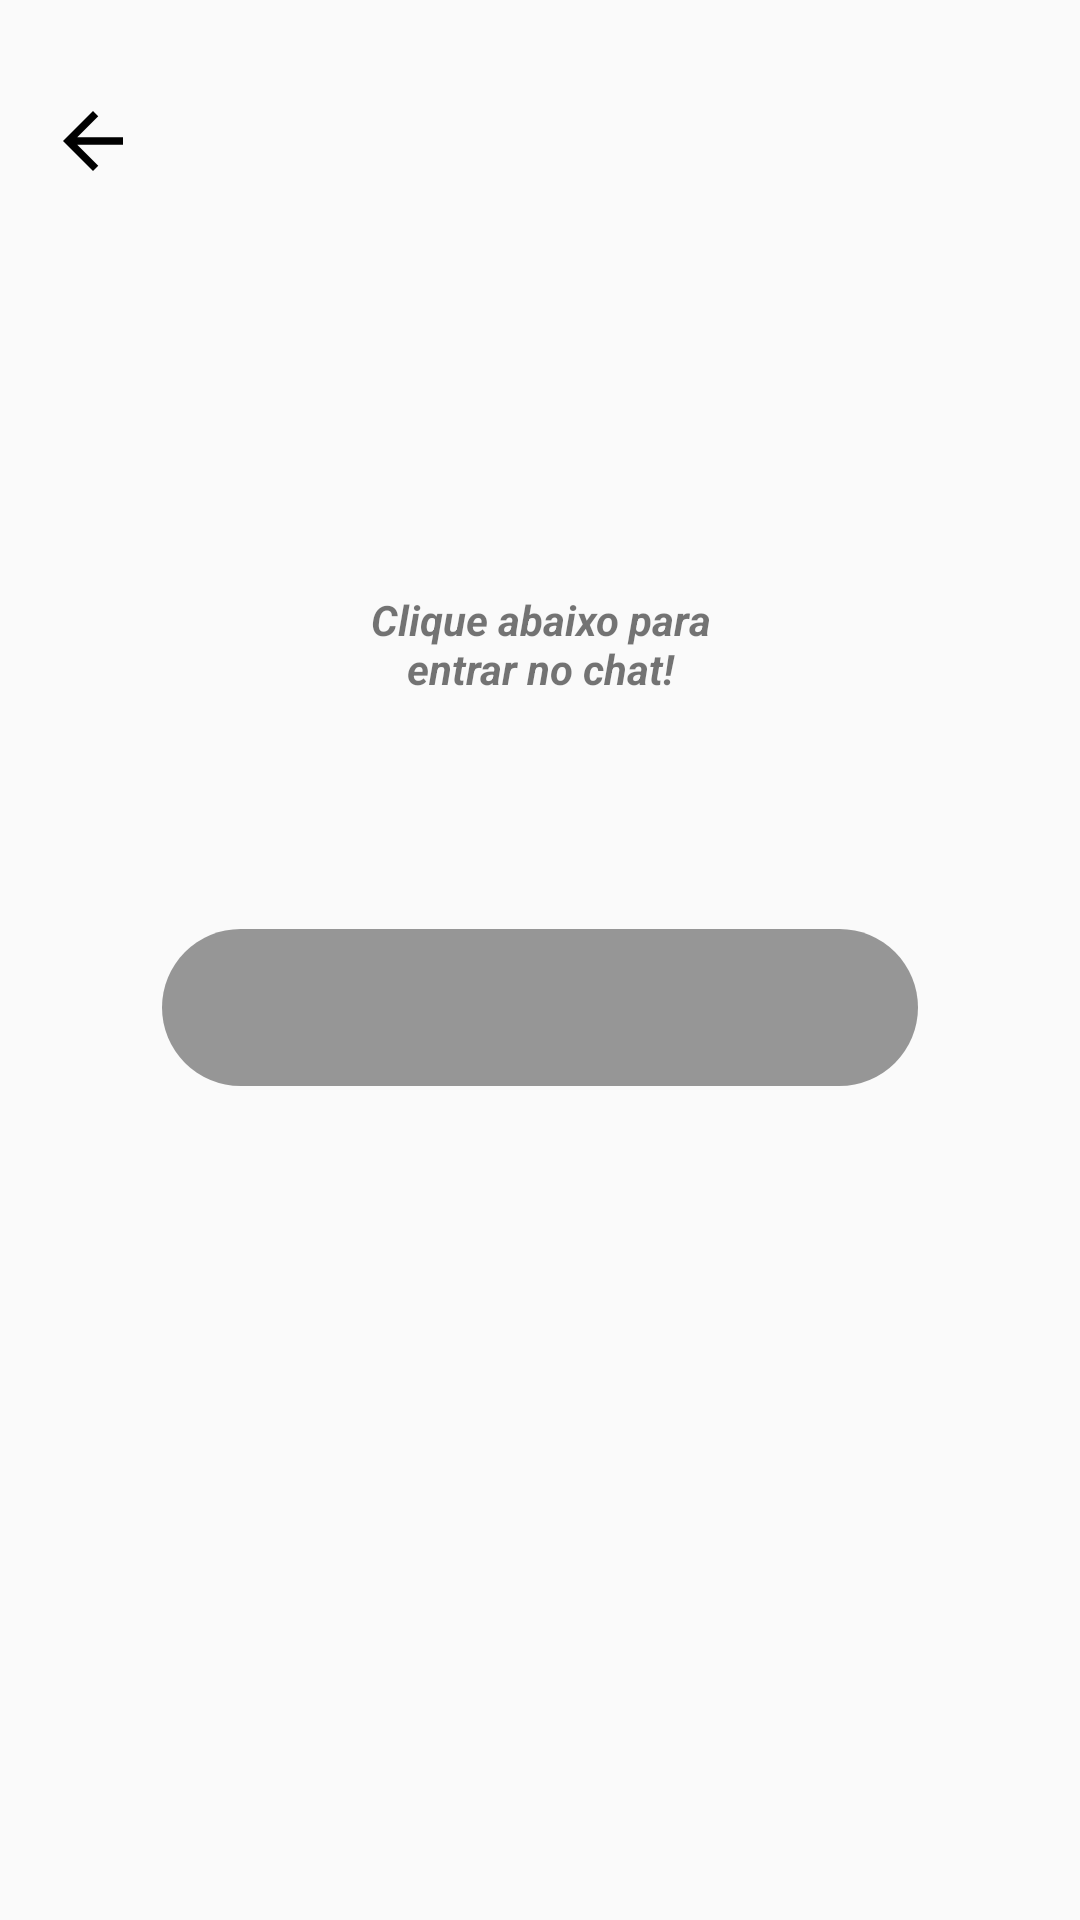

Reconstruct the res/layout file that produces this screen, plus the resources it refers to.
<!-- AndroidManifest.xml: application theme Theme.ProjetoChatKotlin -->
<!-- res/layout/activity_chat.xml -->
<?xml version="1.0" encoding="utf-8"?>
<androidx.constraintlayout.widget.ConstraintLayout xmlns:android="http://schemas.android.com/apk/res/android"
    xmlns:app="http://schemas.android.com/apk/res-auto"
    xmlns:tools="http://schemas.android.com/tools"
    android:layout_width="match_parent"
    android:layout_height="match_parent">


    <ImageButton
        android:id="@+id/btn_sair_chat"
        android:layout_width="30dp"
        android:layout_height="30dp"
        android:layout_marginStart="16dp"
        android:layout_marginLeft="16dp"
        android:layout_marginTop="32dp"
        android:background="@drawable/abc_vector_test"
        android:backgroundTint="@color/black"
        android:onClick="sairChat"
        android:text="Sair dos pedidos"
        app:layout_constraintStart_toStartOf="parent"
        app:layout_constraintTop_toTopOf="parent" />

    <ListView
        android:id="@+id/listViewChat"
        android:layout_width="252dp"
        android:layout_height="0dp"
        android:layout_marginBottom="278dp"
        android:background="@drawable/login_button_bg"
        android:foregroundGravity="center"
        app:layout_constraintBottom_toBottomOf="parent"
        app:layout_constraintEnd_toEndOf="parent"
        app:layout_constraintStart_toStartOf="parent"
        app:layout_constraintTop_toBottomOf="@+id/textView4" />

    <TextView
        android:id="@+id/textView4"
        android:layout_width="117dp"
        android:layout_height="0dp"
        android:layout_marginTop="197dp"
        android:layout_marginBottom="60dp"
        android:gravity="center_horizontal"
        android:text="Clique abaixo para entrar no chat!"
        android:textStyle="bold|italic"
        app:layout_constraintBottom_toTopOf="@+id/listViewChat"
        app:layout_constraintEnd_toEndOf="parent"
        app:layout_constraintStart_toStartOf="parent"
        app:layout_constraintTop_toTopOf="parent" />

</androidx.constraintlayout.widget.ConstraintLayout>
<!-- resources referenced by this layout -->
<resources>
  <!-- drawable login_button_bg (drawable) -->
  <?xml version="1.0" encoding="utf-8"?>
  <shape xmlns:android="http://schemas.android.com/apk/res/android">
      <solid android:color="#66000000" />
      <corners android:radius="50dp" />
      <padding
          android:left="0dp"
          android:top="0dp"
          android:right="0dp"
          android:bottom="0dp" />
  </shape>
  <style name="Theme.ProjetoChatKotlin" parent="Theme.AppCompat.Light.DarkActionBar">
          
          <item name="colorPrimary">@color/purple_500</item>
          <item name="colorPrimaryDark">@color/purple_700</item>
          <item name="colorAccent">@color/teal_200</item>
          
      </style>
  <!-- not gathered from this repository: default colours our renderer supplied (Android Studio template values) -->
  <color name="purple_500">#FF6200EE</color>
  <color name="purple_700">#FF3700B3</color>
  <color name="teal_200">#FF03DAC5</color>
  <color name="black">#FF000000</color>
</resources>
